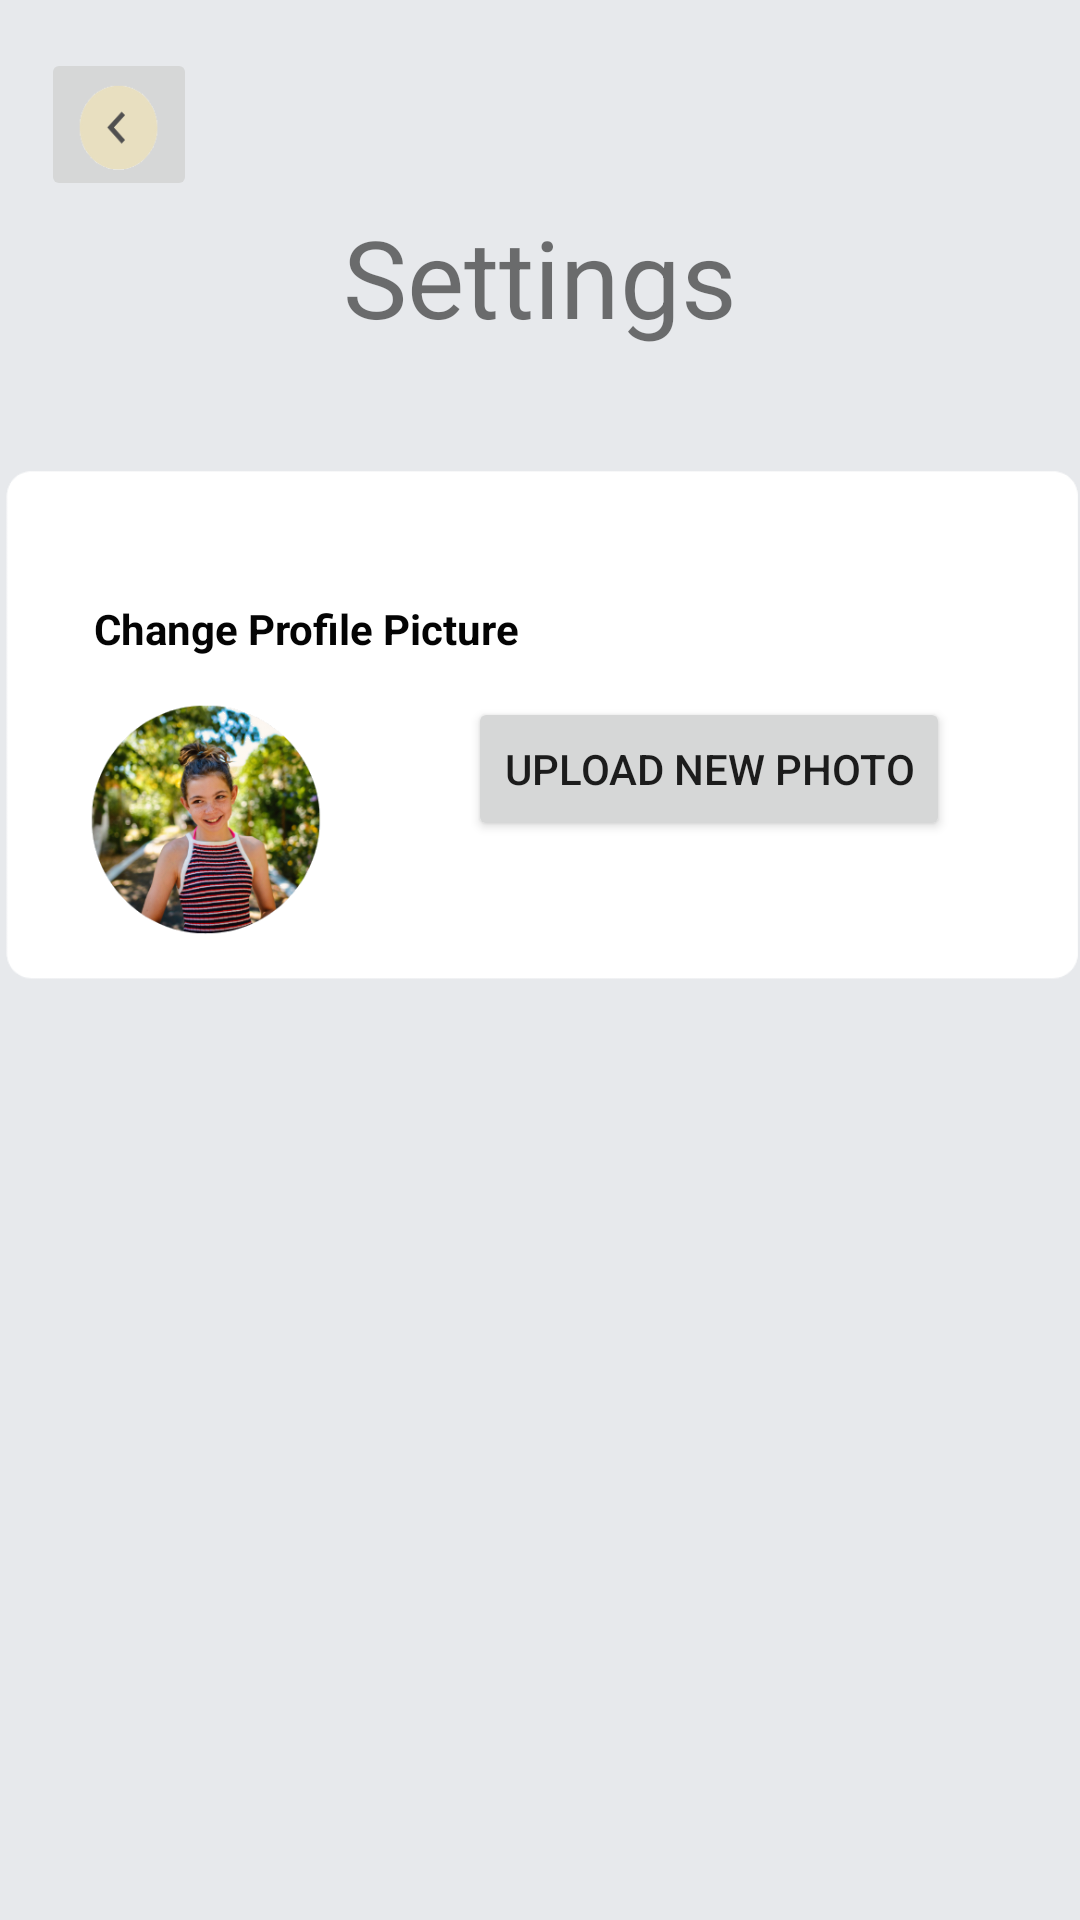

The Android layout XML behind this screen, and the referenced resources:
<!-- AndroidManifest.xml: application theme Theme.HomeQuest -->
<!-- res/layout/activity_child_settings.xml -->
<?xml version="1.0" encoding="utf-8"?>
<androidx.constraintlayout.widget.ConstraintLayout xmlns:android="http://schemas.android.com/apk/res/android"
    xmlns:app="http://schemas.android.com/apk/res-auto"
    xmlns:tools="http://schemas.android.com/tools"
    android:layout_width="match_parent"
    android:layout_height="match_parent"
    android:background="#e7e9ec"
    tools:context=".childSettings">

    <ImageButton
        android:id="@+id/backButton"
        android:layout_width="52dp"
        android:layout_height="51dp"
        android:layout_marginTop="16dp"
        android:adjustViewBounds="true"
        android:maxWidth="10dp"
        android:maxHeight="10dp"
        android:scaleType="fitXY"
        app:layout_constraintEnd_toEndOf="parent"
        app:layout_constraintHorizontal_bias="0.044"
        app:layout_constraintStart_toStartOf="parent"
        app:layout_constraintTop_toTopOf="parent"
        app:srcCompat="@drawable/back_button" />

    <ImageView
        android:id="@+id/imageView13"
        android:layout_width="367dp"
        android:layout_height="185dp"
        app:layout_constraintBottom_toBottomOf="parent"
        app:layout_constraintEnd_toEndOf="parent"
        app:layout_constraintStart_toStartOf="parent"
        app:layout_constraintTop_toTopOf="parent"
        app:layout_constraintVertical_bias="0.326"
        app:srcCompat="@drawable/medium_white_block" />

    <TextView
        android:id="@+id/textView11"
        android:layout_width="wrap_content"
        android:layout_height="wrap_content"
        android:layout_marginTop="68dp"
        android:text="Settings"
        android:textSize="36dp"
        app:layout_constraintEnd_toEndOf="parent"
        app:layout_constraintHorizontal_bias="0.5"
        app:layout_constraintStart_toStartOf="parent"
        app:layout_constraintTop_toTopOf="parent" />

    <TextView
        android:id="@+id/textView15"
        android:layout_width="wrap_content"
        android:layout_height="wrap_content"
        android:layout_marginTop="200dp"
        android:text="Change Profile Picture"
        android:textColor="#040404"
        android:textStyle="bold"
        app:layout_constraintEnd_toEndOf="parent"
        app:layout_constraintHorizontal_bias="0.144"
        app:layout_constraintStart_toStartOf="parent"
        app:layout_constraintTop_toTopOf="parent" />

    <ImageView
        android:id="@+id/imageView36"
        android:layout_width="81dp"
        android:layout_height="78dp"
        android:layout_marginTop="15dp"
        app:layout_constraintEnd_toStartOf="@+id/button10"
        app:layout_constraintHorizontal_bias="0.402"
        app:layout_constraintStart_toStartOf="@+id/imageView13"
        app:layout_constraintTop_toBottomOf="@+id/textView15"
        app:srcCompat="@drawable/emily" />

    <Button
        android:id="@+id/button10"
        android:layout_width="wrap_content"
        android:layout_height="wrap_content"
        android:layout_marginStart="199dp"
        android:layout_marginTop="84dp"
        android:layout_marginEnd="75dp"
        android:text="Upload new photo"
        app:layout_constraintEnd_toEndOf="@+id/imageView13"
        app:layout_constraintHorizontal_bias="0.589"
        app:layout_constraintStart_toStartOf="@+id/imageView13"
        app:layout_constraintTop_toTopOf="@+id/imageView13" />

</androidx.constraintlayout.widget.ConstraintLayout>
<!-- resources referenced by this layout -->
<resources>
  <!-- drawable back_button: png bitmap (drawable, 2920 bytes) -->
  <!-- drawable emily: png bitmap (drawable, 127163 bytes) -->
  <!-- drawable medium_white_block: png bitmap (drawable, 3488 bytes) -->
  <style name="Theme.HomeQuest" parent="Theme.MaterialComponents.DayNight.DarkActionBar">
          
          <item name="colorPrimary">#F96B09</item>
          <item name="colorPrimaryVariant">#EFA710</item>
          <item name="colorOnPrimary">#E7E9EC</item>
          
          <item name="colorSecondary">#ff8e7b</item>
          <item name="colorSecondaryVariant">#edafa3</item>
          <item name="colorOnSecondary">@color/black</item>
          
          <item name="android:statusBarColor" tools:targetApi="l">?attr/colorPrimaryVariant</item>
          
      </style>
  <!-- not gathered from this repository: default colours our renderer supplied (Android Studio template values) -->
  <color name="black">#FF000000</color>
</resources>
